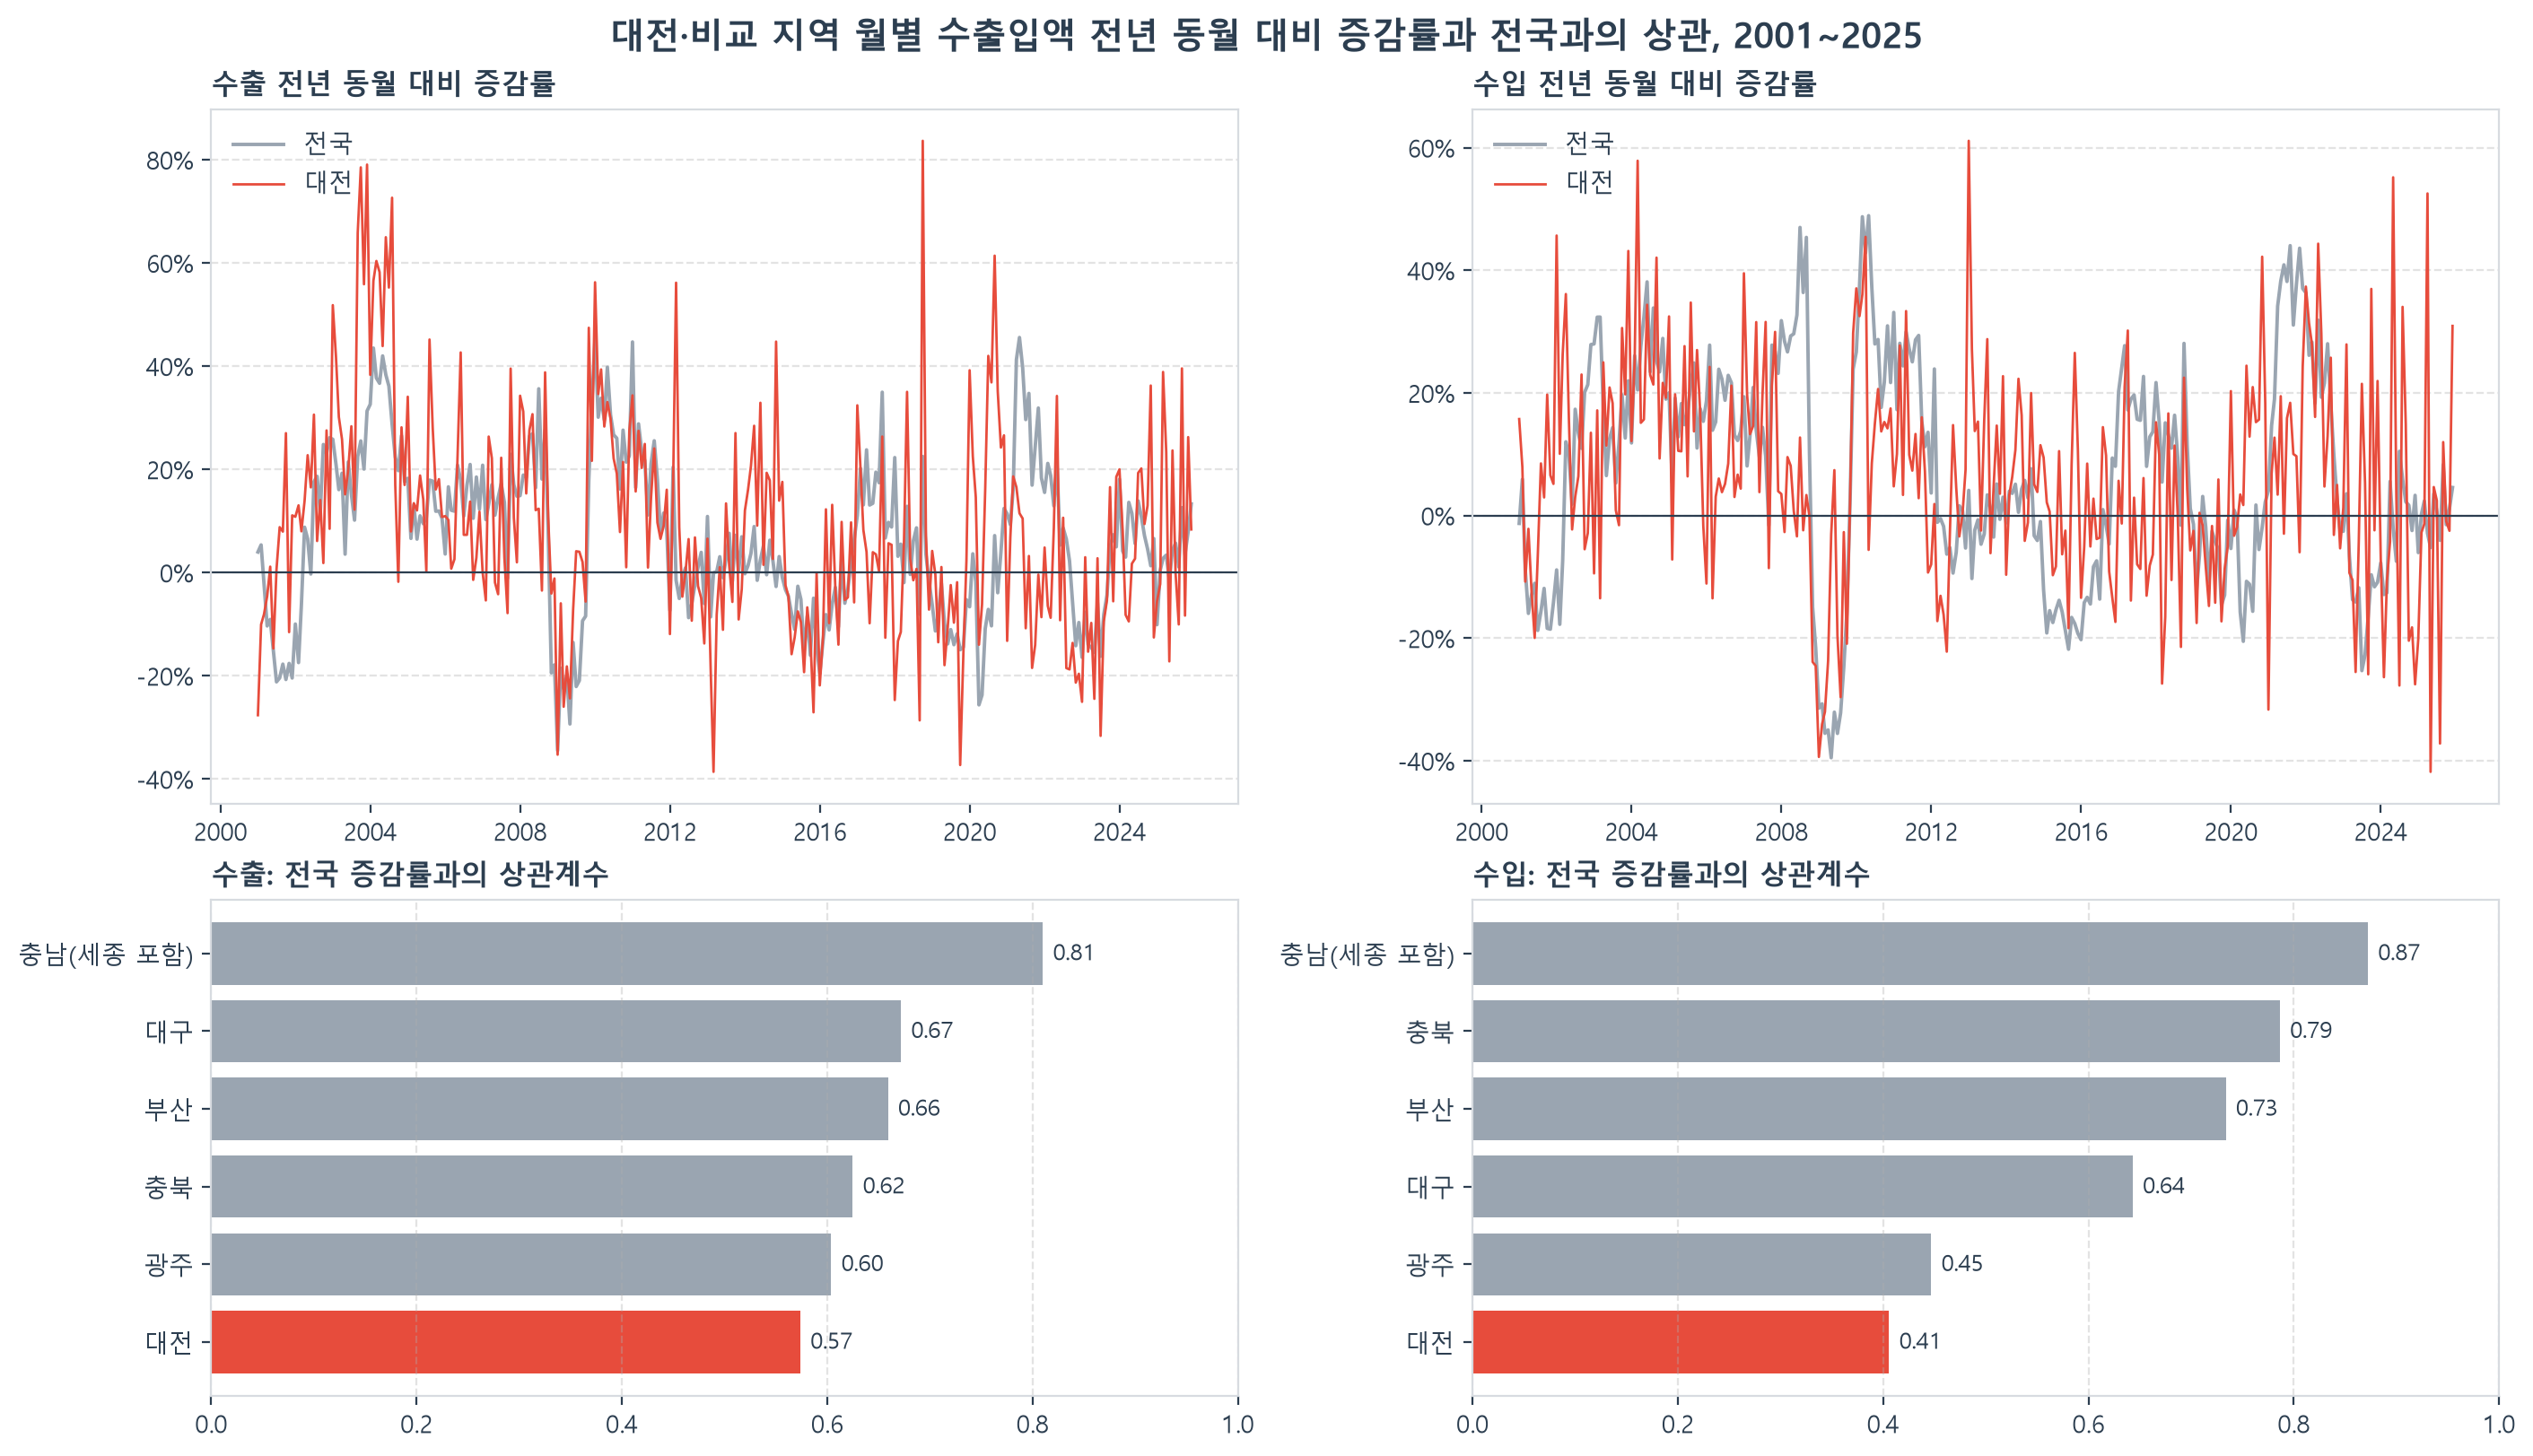

The data file committed next to this chart (first rows):
지역명, 수출, 수입
대전, 0.57, 0.41
광주, 0.6, 0.45
대구, 0.67, 0.64
부산, 0.66, 0.73
충남(세종 포함), 0.81, 0.87
충북, 0.62, 0.79
